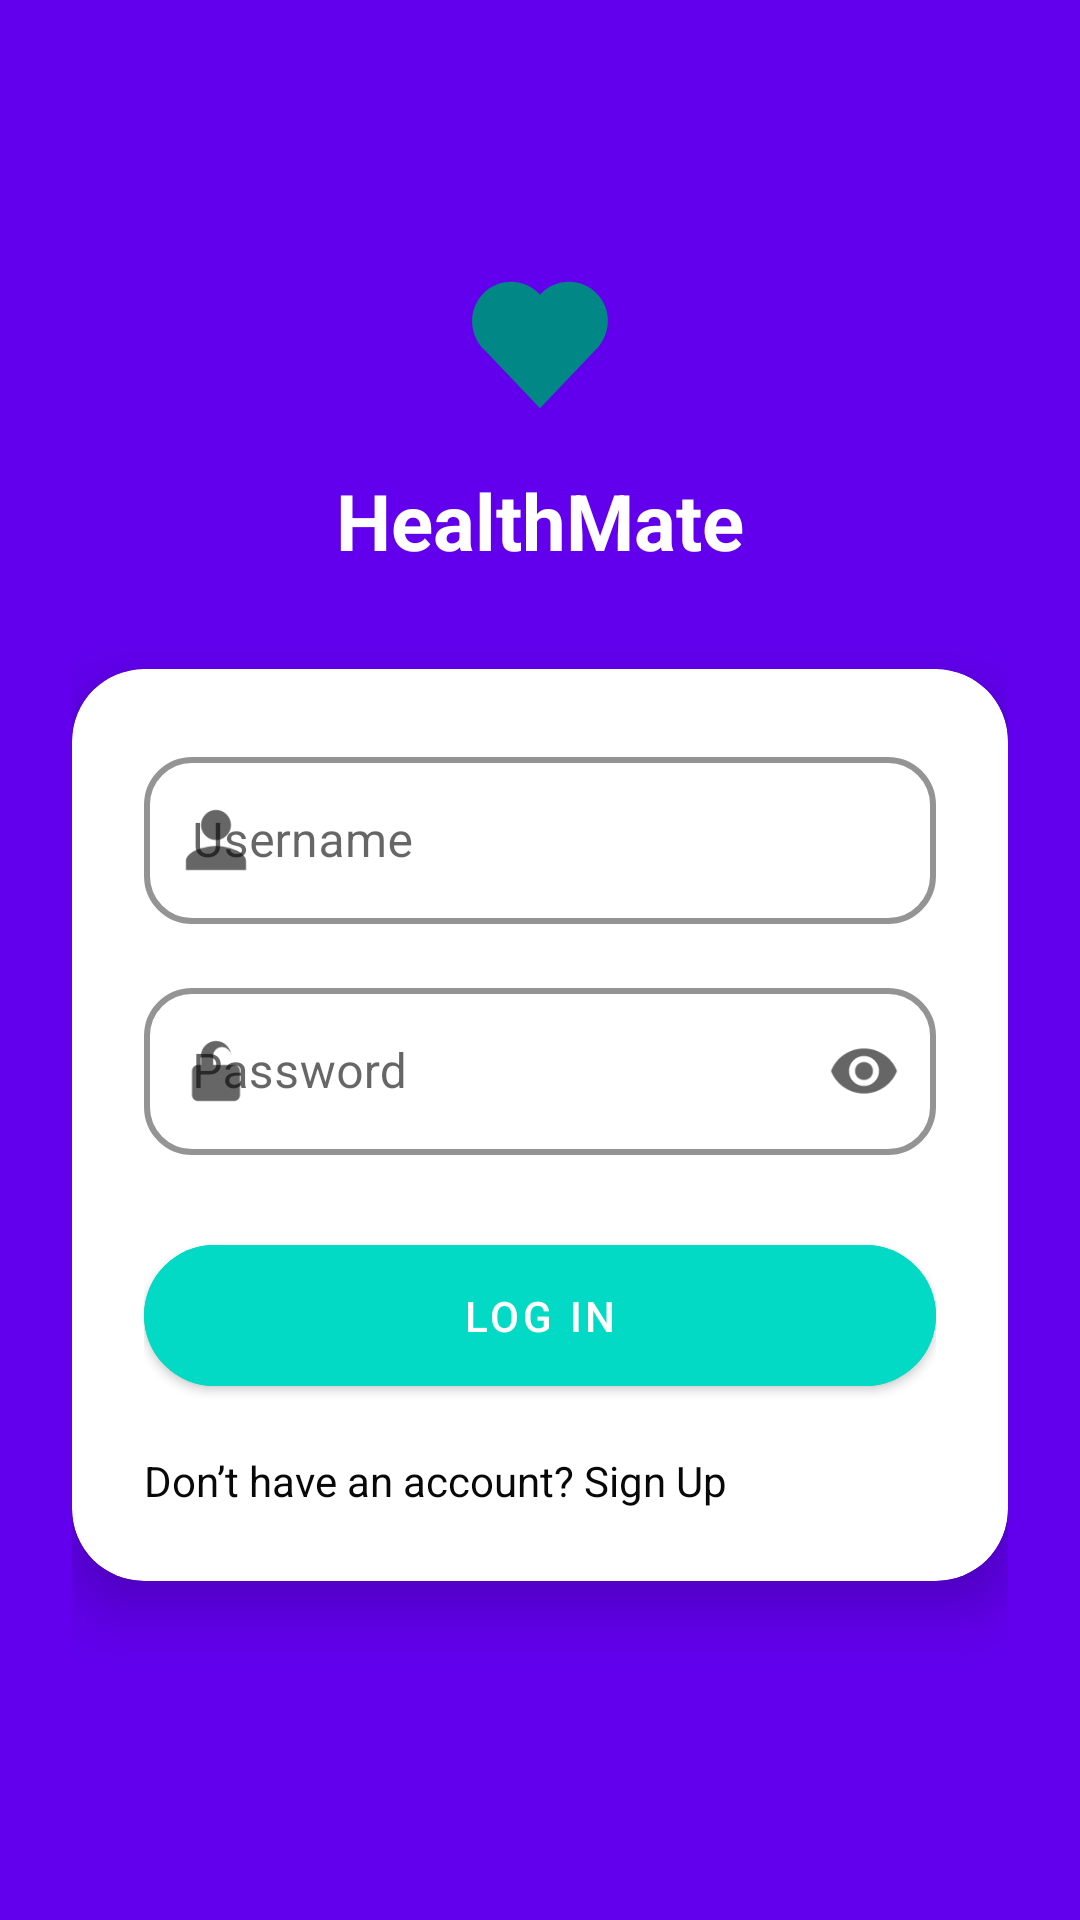

This screen was rendered from an Android layout file. Write that file and the resources it references.
<!-- AndroidManifest.xml: application theme Theme.HealthMate -->
<!-- res/layout/activity_login.xml -->
<?xml version="1.0" encoding="utf-8"?>
<androidx.constraintlayout.widget.ConstraintLayout
    xmlns:android="http://schemas.android.com/apk/res/android"
    xmlns:app="http://schemas.android.com/apk/res-auto"
    android:layout_width="match_parent"
    android:layout_height="match_parent"
    android:background="#6200EE"
    android:padding="24dp">

    
<ImageView
android:id="@+id/ivLogo"
android:layout_width="72dp"
android:layout_height="72dp"
android:src="@drawable/ic_app_logo"
android:layout_marginTop="48dp"
app:layout_constraintTop_toTopOf="parent"
app:layout_constraintStart_toStartOf="parent"
app:layout_constraintEnd_toEndOf="parent"/>

    
<TextView
android:id="@+id/tvAppName"
android:layout_width="wrap_content"
android:layout_height="wrap_content"
android:text="HealthMate"
android:textSize="26sp"
android:textStyle="bold"
android:textColor="@android:color/white"
android:layout_marginTop="12dp"
app:layout_constraintTop_toBottomOf="@id/ivLogo"
app:layout_constraintStart_toStartOf="parent"
app:layout_constraintEnd_toEndOf="parent"/>

    
<androidx.cardview.widget.CardView
android:id="@+id/cardLogin"
android:layout_width="0dp"
android:layout_height="wrap_content"
android:layout_marginTop="32dp"
app:cardCornerRadius="24dp"
app:cardElevation="12dp"
app:cardBackgroundColor="@android:color/white"
app:layout_constraintTop_toBottomOf="@id/tvAppName"
app:layout_constraintStart_toStartOf="parent"
app:layout_constraintEnd_toEndOf="parent">

<LinearLayout
    android:layout_width="match_parent"
    android:layout_height="wrap_content"
    android:orientation="vertical"
    android:padding="24dp">

    
    <com.google.android.material.textfield.TextInputLayout
        android:layout_width="match_parent"
        android:layout_height="wrap_content"
        style="@style/Widget.MaterialComponents.TextInputLayout.OutlinedBox"
        app:startIconDrawable="@drawable/ic_user"
        app:boxStrokeColor="#03DAC5"
        app:boxStrokeWidth="2dp"
        app:boxCornerRadiusTopStart="16dp"
        app:boxCornerRadiusTopEnd="16dp"
        app:boxCornerRadiusBottomStart="16dp"
        app:boxCornerRadiusBottomEnd="16dp">

        <com.google.android.material.textfield.TextInputEditText
            android:id="@+id/etUsername"
            android:layout_width="match_parent"
            android:layout_height="wrap_content"
            android:hint="Username"/>
    </com.google.android.material.textfield.TextInputLayout>

    
    <com.google.android.material.textfield.TextInputLayout
        android:layout_width="match_parent"
        android:layout_height="wrap_content"
        android:layout_marginTop="16dp"
        style="@style/Widget.MaterialComponents.TextInputLayout.OutlinedBox"
        app:startIconDrawable="@drawable/ic_lock"
        app:endIconMode="password_toggle"
        app:boxStrokeColor="#03DAC5"
        app:boxStrokeWidth="2dp"
        app:boxCornerRadiusTopStart="16dp"
        app:boxCornerRadiusTopEnd="16dp"
        app:boxCornerRadiusBottomStart="16dp"
        app:boxCornerRadiusBottomEnd="16dp">

        <com.google.android.material.textfield.TextInputEditText
            android:id="@+id/etPassword"
            android:layout_width="match_parent"
            android:layout_height="wrap_content"
            android:hint="Password"
            android:inputType="textPassword"/>
    </com.google.android.material.textfield.TextInputLayout>

    
    <com.google.android.material.button.MaterialButton
        android:id="@+id/btnLogin"
        android:layout_width="match_parent"
        android:layout_height="wrap_content"
        android:layout_marginTop="24dp"
        android:backgroundTint="#03DAC5"
    android:text="LOG IN"
    android:textAllCaps="false"
    android:textColor="@android:color/white"
    android:gravity="center"
    android:paddingVertical="14dp"
    app:cornerRadius="24dp"/>

    
    <TextView
        android:id="@+id/tvSignupLink"
        android:layout_width="wrap_content"
        android:layout_height="wrap_content"
        android:layout_marginTop="16dp"
        android:text="Don’t have an account? Sign Up"
        android:textColor="#090808"
    android:textSize="14sp"/>
</LinearLayout>
</androidx.cardview.widget.CardView>
    </androidx.constraintlayout.widget.ConstraintLayout>
<!-- resources referenced by this layout -->
<resources>
  <!-- drawable ic_app_logo (drawable) -->
  <?xml version="1.0" encoding="utf-8"?>
  <vector xmlns:android="http://schemas.android.com/apk/res/android"
      android:width="64dp"
      android:height="64dp"
      android:viewportWidth="24"
      android:viewportHeight="24">
      <path
          android:fillColor="?attr/colorPrimary"
          android:pathData="M12.1,8.64l-0.1,0.1l-0.11,-0.1C10.14,6.8 7.24,6.92 5.6,8.71c-1.64,1.78 -1.5,4.56 0.35,6.3L12,21.35l6.05,-6.34c1.85,-1.74 1.99,-4.52 0.35,-6.3c-1.64,-1.79 -4.54,-1.91 -6.29,-0.07z"/>
  </vector>
  <!-- drawable ic_lock (drawable) -->
  <vector xmlns:android="http://schemas.android.com/apk/res/android"
      android:width="24dp" android:height="24dp"
      android:viewportWidth="24" android:viewportHeight="24">
      <path android:fillColor="?attr/colorPrimary"
          android:pathData="M12,17a2,2 0,1 0,0 -4a2,2 0,0 0,0 4zm6,-7h-1V7a5,5 0,0 0,-10,0v3H6c-1.1,0 -2,0.9 -2,2v8c0,1.1 0.9,2 2,2h12c1.1,0 2,-0.9 2,-2v-8c0,-1.1 -0.9,-2 -2,-2zm-7,-3a3,3 0,0 1,6,0v3H11V7z"/>
  </vector>
  <!-- drawable ic_user (drawable) -->
  <vector xmlns:android="http://schemas.android.com/apk/res/android"
      android:width="24dp" android:height="24dp"
      android:viewportWidth="24" android:viewportHeight="24">
      <path android:fillColor="?attr/colorPrimary"
          android:pathData="M12,12a5,5 0,1 0,0 -10a5,5 0,0 0,0 10zm0,2c-3.33,0 -10,1.67 -10,5v3h20v-3c0,-3.33 -6.67,-5 -10,-5z"/>
  </vector>
  <style name="Theme.HealthMate" parent="Theme.MaterialComponents.DayNight.NoActionBar">
          
          <item name="colorPrimary">@color/teal_700</item>
          
          <item name="colorPrimaryVariant">@color/teal_900</item>
          
          <item name="colorOnPrimary">@color/white</item>
          
          <item name="colorSecondary">@color/teal_200</item>
          <item name="colorOnSecondary">@color/black</item>
          
          <item name="shapeAppearanceSmallComponent">@style/Shape.HealthMate.Corner</item>
          <item name="materialCardViewStyle">@style/Widget.HealthMate.CardView</item>
          
          <item name="android:statusBarColor">@color/teal_900</item>
      </style>
  <color name="teal_700">#018786</color>
  <color name="teal_900">#00574B</color>
  <color name="white">#FFFFFF</color>
  <color name="teal_200">#03DAC5</color>
  <color name="black">#000000</color>
  <style name="Shape.HealthMate.Corner" parent="ShapeAppearance.MaterialComponents.SmallComponent">
          <item name="cornerFamily">rounded</item>
          <item name="cornerSize">16dp</item>
      </style>
  <style name="Widget.HealthMate.CardView" parent="Widget.MaterialComponents.CardView">
          <item name="cardCornerRadius">16dp</item>
      </style>
</resources>
